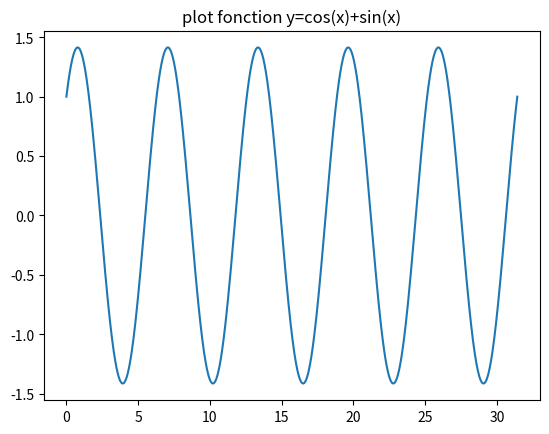

Write the Python code that produced this figure. (Note: this script raises an exception after producing the figure.)
import numpy
from matplotlib import pyplot
%matplotlib inline

x = numpy.linspace(0 ,10*numpy.pi, 10**3)
y = numpy.sin(x) + numpy.cos(x)

pyplot.plot(x,y)
pyplot.title('plot fonction y=cos(x)+sin(x)')

from ipywidgets import interact
import matplotlib.pyplot as plt
import numpy as np
%matplotlib inline

def func_plot(k=1):
    x = np.linspace(-2, 2, 200)
    plt.plot(x, np.sin(2*np.pi*k*x))

interact(func_plot, k=(1, 10))

from ipywidgets import IntSlider, IntText, link
w = IntSlider()
x = IntText()
link((w, 'value'), (x, 'value'))
display(w)
display(x)